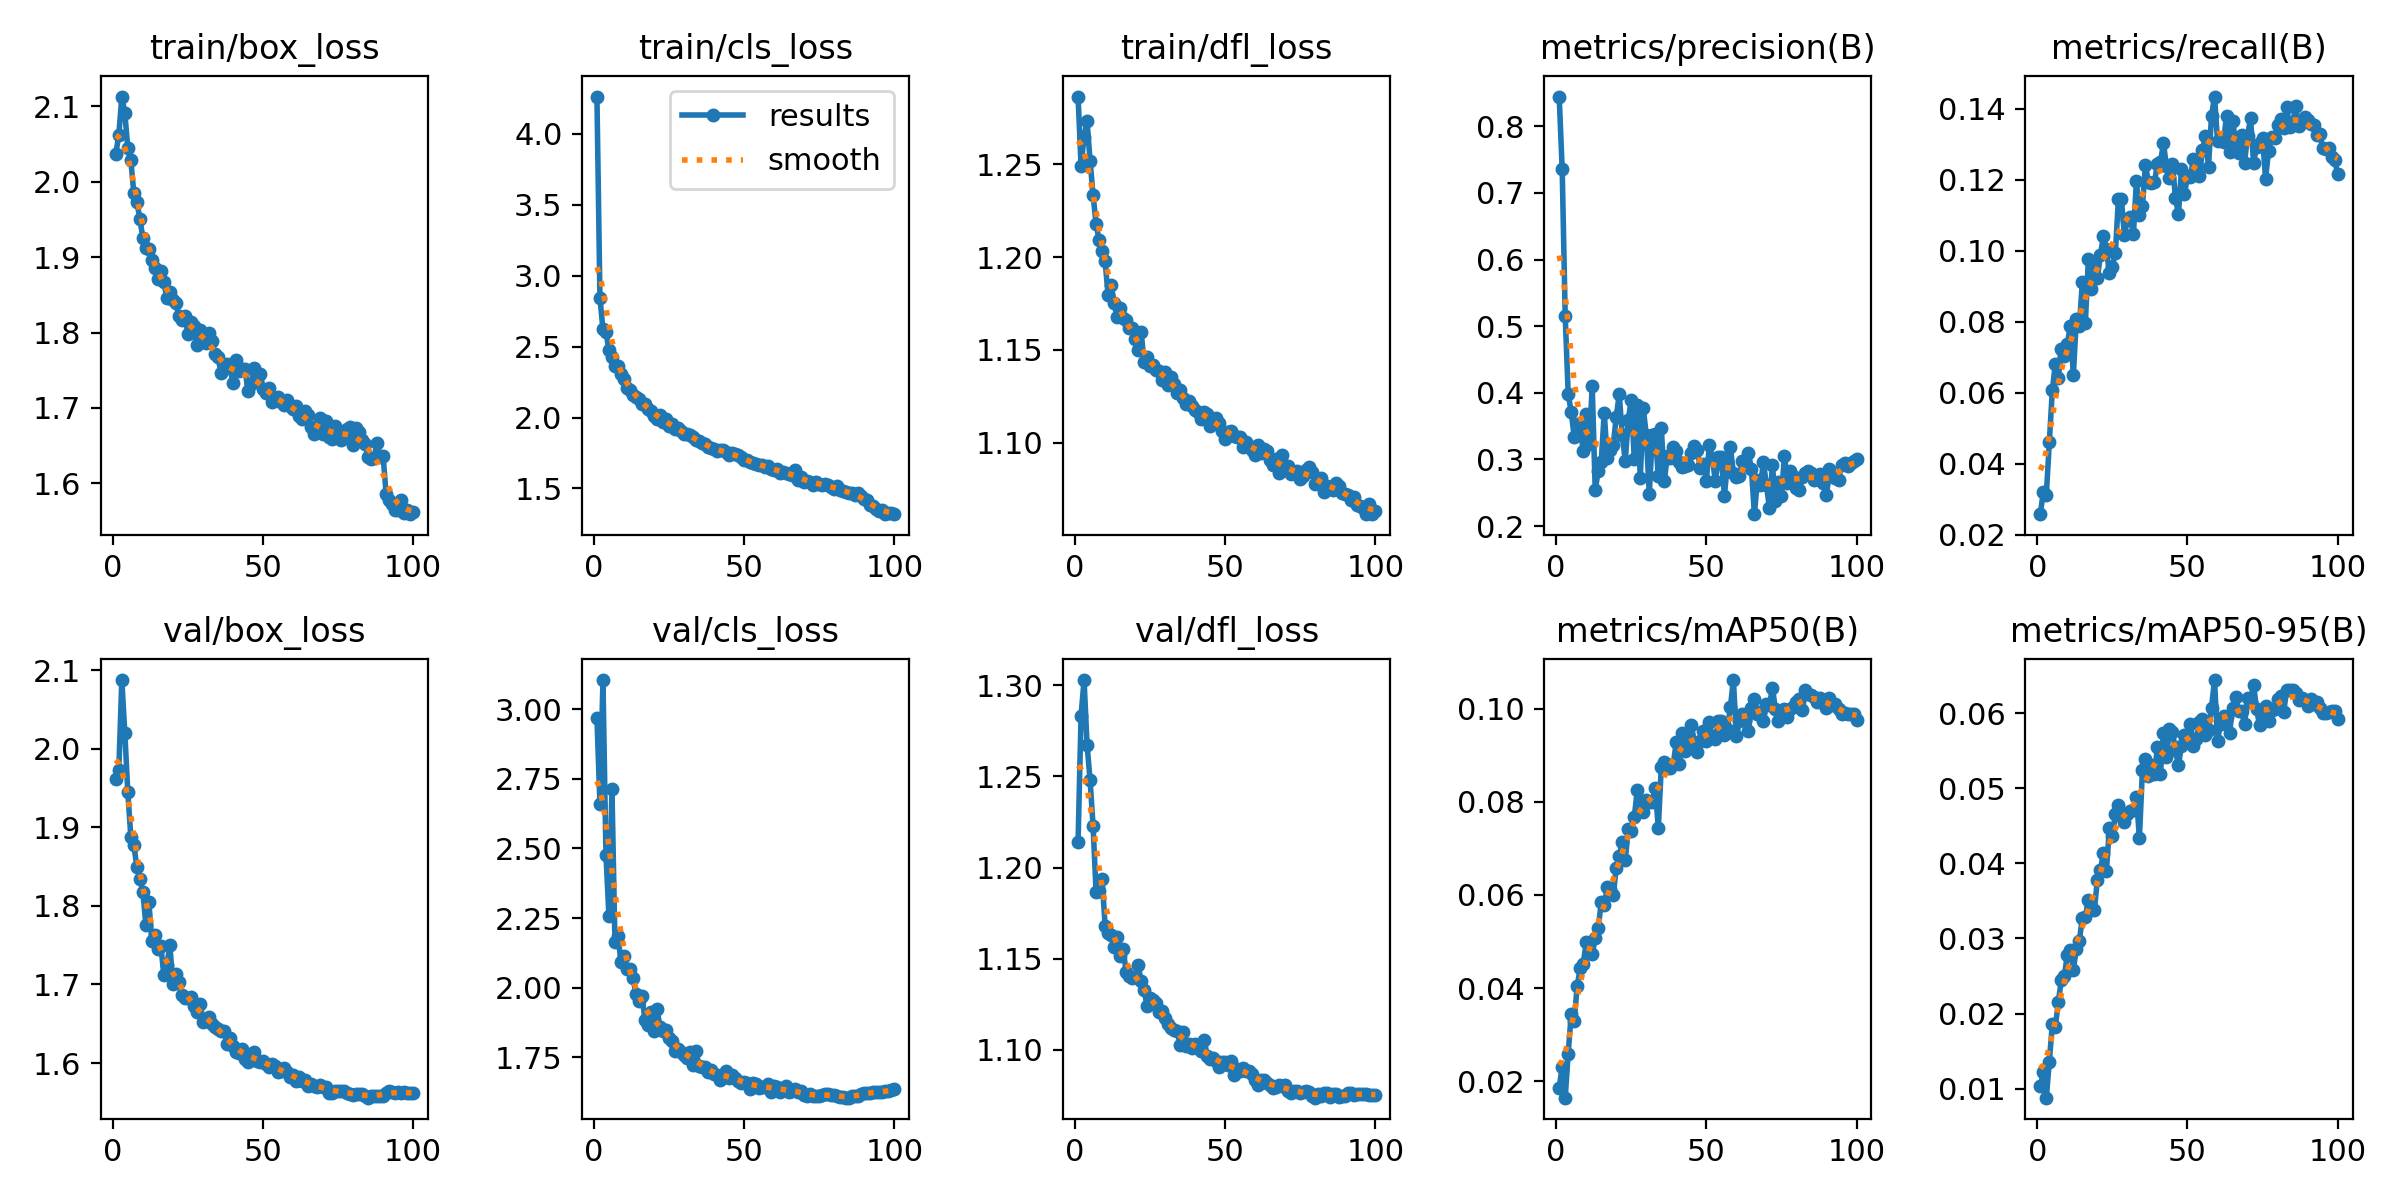

The file beside this chart, header and first rows:
epoch, time, train/box_loss, train/cls_loss, train/dfl_loss, metrics/precision(B), metrics/recall(B), metrics/mAP50(B), metrics/mAP50-95(B), val/box_loss, val/cls_loss, val/dfl_loss, lr/pg0, lr/pg1, lr/pg2, lr/pg3, lr/pg4, lr/pg5, lr/pg6, lr/pg7
1, 51.69, 2.038, 4.263, 1.286, 0.8447, 0.02574, 0.01863, 0.01028, 1.961, 2.969, 1.214, 0.009976, 0.003325, 0.009976, 0.003325, 0.009976, 0.003325, 0.009976, 0.003325
2, 94.85, 2.062, 2.844, 1.249, 0.7356, 0.03207, 0.02301, 0.01226, 1.973, 2.659, 1.283, 0.01978, 0.006593, 0.01978, 0.006593, 0.01978, 0.006593, 0.01978, 0.006593
3, 148.6, 2.113, 2.623, 1.265, 0.516, 0.03116, 0.01646, 0.00878, 2.087, 3.105, 1.303, 0.02938, 0.009794, 0.02938, 0.009794, 0.02938, 0.009794, 0.02938, 0.009794
4, 198, 2.091, 2.604, 1.273, 0.3978, 0.04595, 0.0259, 0.01359, 2.02, 2.478, 1.267, 0.02911, 0.009703, 0.02911, 0.009703, 0.02911, 0.009703, 0.02911, 0.009703
5, 237.7, 2.044, 2.474, 1.252, 0.3716, 0.06062, 0.0345, 0.01859, 1.945, 2.256, 1.248, 0.02881, 0.009604, 0.02881, 0.009604, 0.02881, 0.009604, 0.02881, 0.009604
6, 278.3, 2.029, 2.428, 1.233, 0.3341, 0.06808, 0.03293, 0.01823, 1.888, 2.714, 1.223, 0.02851, 0.009505, 0.02851, 0.009505, 0.02851, 0.009505, 0.02851, 0.009505
7, 318.8, 1.985, 2.36, 1.218, 0.3535, 0.06403, 0.04053, 0.02157, 1.878, 2.163, 1.186, 0.02822, 0.009406, 0.02822, 0.009406, 0.02822, 0.009406, 0.02822, 0.009406
8, 358.7, 1.974, 2.364, 1.209, 0.347, 0.07241, 0.04421, 0.02446, 1.849, 2.184, 1.187, 0.02792, 0.009307, 0.02792, 0.009307, 0.02792, 0.009307, 0.02792, 0.009307
9, 399, 1.951, 2.308, 1.203, 0.313, 0.07044, 0.04514, 0.02504, 1.835, 2.094, 1.194, 0.02762, 0.009208, 0.02762, 0.009208, 0.02762, 0.009208, 0.02762, 0.009208
10, 438.7, 1.925, 2.268, 1.198, 0.3684, 0.07361, 0.04987, 0.02781, 1.818, 2.113, 1.168, 0.02733, 0.009109, 0.02733, 0.009109, 0.02733, 0.009109, 0.02733, 0.009109
11, 478.4, 1.913, 2.21, 1.18, 0.323, 0.07879, 0.04963, 0.02845, 1.776, 2.066, 1.164, 0.02703, 0.00901, 0.02703, 0.00901, 0.02703, 0.00901, 0.02703, 0.00901
12, 517.5, 1.911, 2.197, 1.185, 0.4101, 0.06488, 0.04735, 0.02585, 1.805, 2.067, 1.163, 0.02673, 0.008911, 0.02673, 0.008911, 0.02673, 0.008911, 0.02673, 0.008911
13, 556.9, 1.896, 2.159, 1.175, 0.2537, 0.08081, 0.05076, 0.02862, 1.755, 2.035, 1.157, 0.02644, 0.008812, 0.02644, 0.008812, 0.02644, 0.008812, 0.02644, 0.008812
14, 596.5, 1.885, 2.147, 1.168, 0.2834, 0.07863, 0.05289, 0.02973, 1.763, 1.976, 1.162, 0.02614, 0.008713, 0.02614, 0.008713, 0.02614, 0.008713, 0.02614, 0.008713
15, 636, 1.871, 2.128, 1.173, 0.2967, 0.09123, 0.05838, 0.03277, 1.745, 1.953, 1.152, 0.02584, 0.008614, 0.02584, 0.008614, 0.02584, 0.008614, 0.02584, 0.008614
16, 674.9, 1.882, 2.092, 1.167, 0.3704, 0.07965, 0.05774, 0.03283, 1.749, 1.97, 1.155, 0.02555, 0.008515, 0.02555, 0.008515, 0.02555, 0.008515, 0.02555, 0.008515
17, 714.3, 1.867, 2.098, 1.166, 0.3017, 0.09752, 0.06162, 0.03514, 1.712, 1.884, 1.143, 0.02525, 0.008416, 0.02525, 0.008416, 0.02525, 0.008416, 0.02525, 0.008416
18, 753.5, 1.845, 2.058, 1.162, 0.3149, 0.08914, 0.06128, 0.03425, 1.725, 1.866, 1.141, 0.02495, 0.008317, 0.02495, 0.008317, 0.02495, 0.008317, 0.02495, 0.008317
19, 793.5, 1.854, 2.043, 1.162, 0.322, 0.09625, 0.05989, 0.03382, 1.75, 1.912, 1.14, 0.02465, 0.008218, 0.02465, 0.008218, 0.02465, 0.008218, 0.02465, 0.008218
20, 833.6, 1.843, 2.014, 1.156, 0.3639, 0.09237, 0.0658, 0.03784, 1.701, 1.844, 1.14, 0.02436, 0.008119, 0.02436, 0.008119, 0.02436, 0.008119, 0.02436, 0.008119
21, 872.6, 1.839, 1.992, 1.15, 0.3981, 0.09864, 0.06826, 0.03908, 1.713, 1.923, 1.146, 0.02406, 0.00802, 0.02406, 0.00802, 0.02406, 0.00802, 0.02406, 0.00802
22, 911.4, 1.822, 2.02, 1.16, 0.3362, 0.104, 0.07141, 0.04146, 1.703, 1.859, 1.138, 0.02376, 0.007921, 0.02376, 0.007921, 0.02376, 0.007921, 0.02376, 0.007921
23, 950.3, 1.817, 1.968, 1.143, 0.298, 0.1003, 0.06754, 0.03905, 1.686, 1.846, 1.133, 0.02347, 0.007822, 0.02347, 0.007822, 0.02347, 0.007822, 0.02347, 0.007822
24, 988.9, 1.822, 1.988, 1.146, 0.3595, 0.09366, 0.07408, 0.04471, 1.683, 1.847, 1.124, 0.02317, 0.007723, 0.02317, 0.007723, 0.02317, 0.007723, 0.02317, 0.007723
25, 1028, 1.798, 1.938, 1.141, 0.3895, 0.0955, 0.07365, 0.04362, 1.682, 1.818, 1.128, 0.02287, 0.007624, 0.02287, 0.007624, 0.02287, 0.007624, 0.02287, 0.007624
26, 1066, 1.814, 1.953, 1.142, 0.3012, 0.09944, 0.07668, 0.04665, 1.684, 1.807, 1.128, 0.02258, 0.007525, 0.02258, 0.007525, 0.02258, 0.007525, 0.02258, 0.007525
27, 1105, 1.809, 1.922, 1.139, 0.3823, 0.1145, 0.0825, 0.04776, 1.672, 1.771, 1.126, 0.02228, 0.007426, 0.02228, 0.007426, 0.02228, 0.007426, 0.02228, 0.007426
28, 1144, 1.783, 1.924, 1.139, 0.2727, 0.1145, 0.07931, 0.04639, 1.665, 1.78, 1.121, 0.02198, 0.007327, 0.02198, 0.007327, 0.02198, 0.007327, 0.02198, 0.007327
29, 1183, 1.804, 1.905, 1.134, 0.377, 0.1043, 0.07788, 0.04549, 1.675, 1.767, 1.122, 0.02168, 0.007228, 0.02168, 0.007228, 0.02168, 0.007228, 0.02168, 0.007228
30, 1222, 1.798, 1.882, 1.138, 0.3367, 0.1086, 0.08032, 0.04654, 1.652, 1.758, 1.118, 0.02139, 0.007129, 0.02139, 0.007129, 0.02139, 0.007129, 0.02139, 0.007129
31, 1262, 1.786, 1.881, 1.131, 0.248, 0.1095, 0.07985, 0.04706, 1.656, 1.749, 1.114, 0.02109, 0.00703, 0.02109, 0.00703, 0.02109, 0.00703, 0.02109, 0.00703
32, 1301, 1.799, 1.88, 1.136, 0.3362, 0.1047, 0.08002, 0.04717, 1.659, 1.767, 1.112, 0.02079, 0.006931, 0.02079, 0.006931, 0.02079, 0.006931, 0.02079, 0.006931
33, 1339, 1.788, 1.86, 1.132, 0.3375, 0.1196, 0.08302, 0.04883, 1.65, 1.721, 1.111, 0.0205, 0.006832, 0.0205, 0.006832, 0.0205, 0.006832, 0.0205, 0.006832
34, 1378, 1.771, 1.845, 1.127, 0.2754, 0.11, 0.07428, 0.04346, 1.646, 1.771, 1.11, 0.0202, 0.006733, 0.0202, 0.006733, 0.0202, 0.006733, 0.0202, 0.006733
35, 1417, 1.768, 1.837, 1.129, 0.3469, 0.1125, 0.08756, 0.05242, 1.643, 1.719, 1.103, 0.0199, 0.006634, 0.0199, 0.006634, 0.0199, 0.006634, 0.0199, 0.006634
36, 1456, 1.747, 1.82, 1.124, 0.2684, 0.1241, 0.08853, 0.05386, 1.641, 1.713, 1.11, 0.01961, 0.006535, 0.01961, 0.006535, 0.01961, 0.006535, 0.01961, 0.006535
37, 1494, 1.751, 1.812, 1.121, 0.3045, 0.1193, 0.08724, 0.05162, 1.641, 1.714, 1.102, 0.01931, 0.006436, 0.01931, 0.006436, 0.01931, 0.006436, 0.01931, 0.006436
38, 1533, 1.758, 1.789, 1.123, 0.3025, 0.119, 0.08724, 0.05308, 1.624, 1.699, 1.103, 0.01901, 0.006337, 0.01901, 0.006337, 0.01901, 0.006337, 0.01901, 0.006337
39, 1572, 1.755, 1.786, 1.12, 0.3194, 0.1193, 0.08808, 0.05198, 1.631, 1.705, 1.101, 0.01871, 0.006238, 0.01871, 0.006238, 0.01871, 0.006238, 0.01871, 0.006238
40, 1610, 1.732, 1.778, 1.117, 0.3132, 0.1244, 0.09292, 0.05548, 1.621, 1.691, 1.103, 0.01842, 0.006139, 0.01842, 0.006139, 0.01842, 0.006139, 0.01842, 0.006139
41, 1649, 1.763, 1.761, 1.116, 0.2954, 0.1249, 0.08821, 0.05199, 1.614, 1.687, 1.101, 0.01812, 0.00604, 0.01812, 0.00604, 0.01812, 0.00604, 0.01812, 0.00604
42, 1688, 1.748, 1.769, 1.113, 0.2888, 0.1302, 0.09479, 0.05742, 1.613, 1.669, 1.099, 0.01782, 0.005941, 0.01782, 0.005941, 0.01782, 0.005941, 0.01782, 0.005941
43, 1728, 1.752, 1.773, 1.116, 0.2908, 0.1238, 0.09097, 0.05422, 1.617, 1.682, 1.105, 0.01753, 0.005842, 0.01753, 0.005842, 0.01753, 0.005842, 0.01753, 0.005842
44, 1768, 1.751, 1.756, 1.115, 0.2917, 0.1204, 0.09464, 0.05788, 1.606, 1.7, 1.097, 0.01723, 0.005743, 0.01723, 0.005743, 0.01723, 0.005743, 0.01723, 0.005743
45, 1808, 1.723, 1.737, 1.109, 0.3102, 0.1245, 0.09655, 0.05758, 1.602, 1.675, 1.095, 0.01693, 0.005644, 0.01693, 0.005644, 0.01693, 0.005644, 0.01693, 0.005644
46, 1847, 1.732, 1.749, 1.113, 0.3198, 0.1148, 0.0925, 0.05508, 1.612, 1.685, 1.096, 0.01664, 0.005545, 0.01664, 0.005545, 0.01664, 0.005545, 0.01664, 0.005545
47, 1887, 1.752, 1.742, 1.113, 0.3137, 0.1102, 0.09073, 0.0531, 1.614, 1.677, 1.094, 0.01634, 0.005446, 0.01634, 0.005446, 0.01634, 0.005446, 0.01634, 0.005446
48, 1928, 1.736, 1.736, 1.111, 0.2866, 0.123, 0.09308, 0.05569, 1.602, 1.664, 1.091, 0.01604, 0.005347, 0.01604, 0.005347, 0.01604, 0.005347, 0.01604, 0.005347
49, 1968, 1.745, 1.719, 1.106, 0.2931, 0.1159, 0.09519, 0.05709, 1.601, 1.659, 1.093, 0.01574, 0.005248, 0.01574, 0.005248, 0.01574, 0.005248, 0.01574, 0.005248
50, 2007, 1.725, 1.701, 1.102, 0.2683, 0.121, 0.09296, 0.05646, 1.603, 1.662, 1.093, 0.01545, 0.005149, 0.01545, 0.005149, 0.01545, 0.005149, 0.01545, 0.005149
51, 2045, 1.72, 1.702, 1.106, 0.322, 0.1206, 0.0971, 0.05858, 1.599, 1.658, 1.092, 0.01515, 0.00505, 0.01515, 0.00505, 0.01515, 0.00505, 0.01515, 0.00505
52, 2084, 1.726, 1.683, 1.106, 0.3009, 0.1259, 0.09385, 0.05568, 1.595, 1.637, 1.094, 0.01485, 0.004951, 0.01485, 0.004951, 0.01485, 0.004951, 0.01485, 0.004951
53, 2123, 1.707, 1.678, 1.103, 0.2678, 0.1233, 0.09343, 0.05661, 1.599, 1.657, 1.086, 0.01456, 0.004852, 0.01456, 0.004852, 0.01456, 0.004852, 0.01456, 0.004852
54, 2162, 1.711, 1.669, 1.103, 0.3035, 0.1211, 0.09738, 0.05892, 1.596, 1.652, 1.089, 0.01426, 0.004753, 0.01426, 0.004753, 0.01426, 0.004753, 0.01426, 0.004753
55, 2200, 1.714, 1.667, 1.103, 0.3043, 0.1284, 0.09726, 0.05924, 1.588, 1.638, 1.088, 0.01396, 0.004654, 0.01396, 0.004654, 0.01396, 0.004654, 0.01396, 0.004654
56, 2239, 1.708, 1.668, 1.098, 0.245, 0.1323, 0.09434, 0.05717, 1.59, 1.642, 1.09, 0.01367, 0.004555, 0.01367, 0.004555, 0.01367, 0.004555, 0.01367, 0.004555
57, 2277, 1.704, 1.654, 1.1, 0.2927, 0.1236, 0.09556, 0.05777, 1.593, 1.644, 1.089, 0.01337, 0.004456, 0.01337, 0.004456, 0.01337, 0.004456, 0.01337, 0.004456
58, 2316, 1.71, 1.655, 1.098, 0.3185, 0.1378, 0.1003, 0.06079, 1.589, 1.653, 1.088, 0.01307, 0.004357, 0.01307, 0.004357, 0.01307, 0.004357, 0.01307, 0.004357
59, 2354, 1.702, 1.638, 1.096, 0.2803, 0.1434, 0.1061, 0.06445, 1.583, 1.625, 1.087, 0.01277, 0.004258, 0.01277, 0.004258, 0.01277, 0.004258, 0.01277, 0.004258
60, 2393, 1.699, 1.627, 1.093, 0.274, 0.131, 0.09402, 0.05637, 1.585, 1.648, 1.084, 0.01248, 0.004159, 0.01248, 0.004159, 0.01248, 0.004159, 0.01248, 0.004159
... 40 more rows
